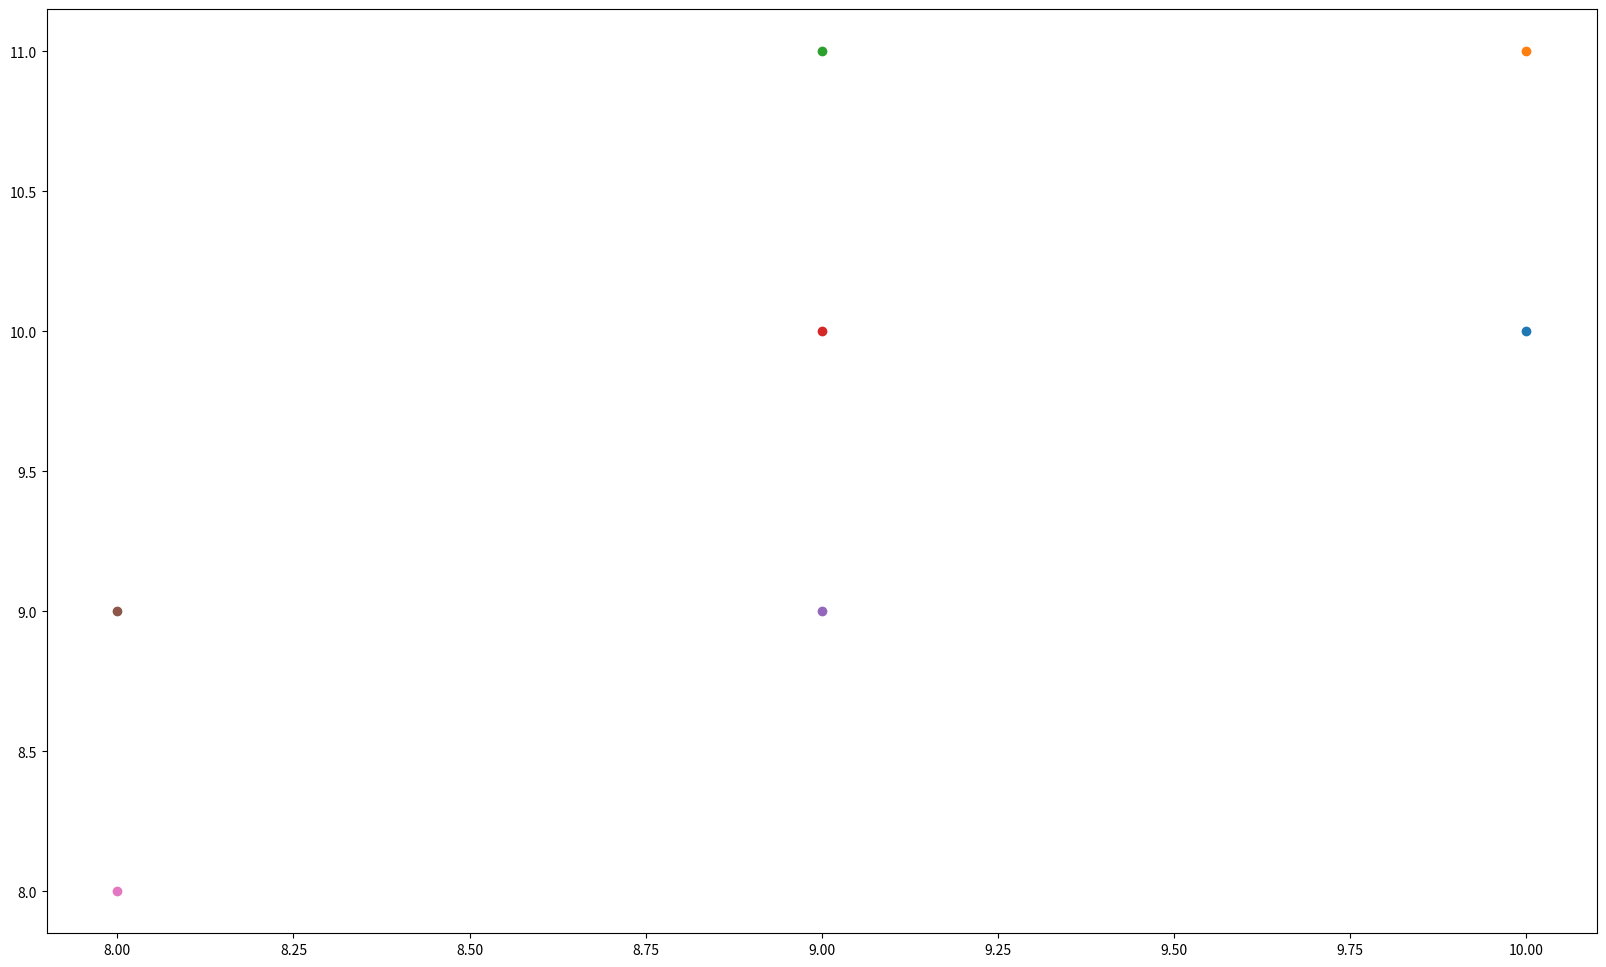

This figure's Python source:
# %% Class

import numpy as np

# a와 b는 data는 다르지만 method는 같음
# 이 둘은 numpy.ndarray라는 class에 속함
a = np.array([1, 2, 3])
b = np.array([10, 20, 30])

print(type(a))
print(type(b))

# %% Class 만들기
'''class
- class는 일종의 빵틀과 같다.
- 비슷한 형태의 데이터들과
- 같은 method를 공유하는 객체들을 여러개 만들어야 할때 유용하다.
'''
# create function
def test_function():
    pass

# create class
class TestClass:
    def __init__(self):
        self.x = np.random.uniform(-10, 10, (1, ))
        self.y = np.random.uniform(-10, 10, (1, ))
    
    def add(self):
        print(self.x + self.y)

a = TestClass()
print(a.x, a.y)
a.add()
b = TestClass()
print(b.x, b.y)
a.add()

# %%

# Class명으로 _를 쓰지않는다
# Camel Case로 사용하는 것이 pep8의 Rule
# 각 단어의 첫글자를 대문자로 사용하자
class Point:
    def __init__(self):
        ''' special method
        - __가 앞뒤로 붙은 method는 사람을 위한 method가 아니라
        - 컴퓨터를 위한 method이다
        - special method는 객체를 만들어낼 때 자동적으로 컴퓨터에서 모두 만들어 준다
        '''
        self.x, self.y = np.random.uniform(-10, 10, (2, ))
    
    def get_sum(self):
        return self.x + self.y
    
a = Point()
print(a.x, a.y)
print(a.get_sum())
b = Point()
print(b.x, b.y)
print(b.get_sum())

# %% __init__ method의 parameter

class Point:
    # self는 만들어진 객체 자신을 가리킨다.
    # 즉, 사용되는 인스턴스 자기자신을 가리키는 명령어 (java의 this와 같음)
    # java와 다르게 input parameter가 없더라도 self는 꼭 넣어줘야 함
    def __init__(self, x, y):
        # __init__ method는 객체를 만들 때 자동으로 실행된다 (initializer)
        # 여기에 들어온 parameter를 이용해 객체를 생성할 수 있다
        self.x = x
        self.y = y
        
    # pep8에서는 class내의 method들울 한 줄씩만 띄운다고 말한다
    def get_coordinate(self):
        return [self.x, self.y]
    
    def move_right(self):
        self.x += 1

a = Point(x=10, y=20)
coordinate = a.get_coordinate()
print(coordinate)

a.move_right()
coordinate = a.get_coordinate()
print(coordinate)

# %% Class 실습

import matplotlib.pyplot as plt


class Point:
    def __init__(self, x, y, ax):
        self.x = x
        self.y = y
        self.ax = ax
        self.ax.scatter(self.x, self.y)
    
    def get_cor(self):
        return self.x, self.y
    
    def move_up(self):
        self.y += 1
        self.ax.scatter(self.x, self.y)
    
    def move_down(self):
        self.y -= 1
        self.ax.scatter(self.x, self.y)
    
    def move_right(self):
        self.x += 1
        self.ax.scatter(self.x, self.y)
        
    def move_left(self):
        self.x -= 1
        self.ax.scatter(self.x, self.y)


fig, ax = plt.subplots(figsize=(20, 12))

x, y = 10, 10

ex_point = Point(x, y, ax)

ex_point.move_up()
ex_point.move_left()
ex_point.move_down()
ex_point.move_down()
ex_point.move_left()
ex_point.move_down()

# %% Class 실습 2 (numpy 사용 X)
'''
scores = [1, 2, 3, 4, 5]
M, M_idx = scores.get_M()
m, m_idx = scores.get_m()
mean = scores.mean()
variance = scores.get_variance()
'''
class Score:
    def __init__(self, scores):
        self.scores = scores
        
    def get_M(self):
        self.max_value = None
        self.max_idx = None
        for idx, value in enumerate(self.scores):
            if self.max_value == None or self.max_value < value:
                self.max_value = value
                self.max_idx = idx
        return self.max_value, self.max_idx
    
    def get_m(self):
        self.min_value = None
        self.min_idx = None
        for idx, value in enumerate(self.scores):
            if self.min_value == None or self.min_value > value:
                self.min_value = value
                self.min_idx = idx
        return self.min_value, self.min_idx
    
    def get_mean(self):
        self.sum_ = 0
        for value in self.scores:
            self.sum_ += value
        return self.sum_ / len(self.scores)
        
    def get_variance(self):
        self.mean = self.get_mean()
        self.squaredsum = 0
        for value in self.scores:
            self.squaredsum += value**2
        return (self.squaredsum / len(self.scores)) - (self.mean**2)


scores = Score([1, 2, 3, 4, 5])
M, M_idx = scores.get_M()
m, m_idx = scores.get_m()
mean = scores.get_mean()
variance = scores.get_variance()

# %% special method (method overriding)

# special method는 python의 기본적인 동작들
# ex) +, -, * ...

a = [1, 2, 3]
b = [10, 20, 30]

class Vector:
    def __init__(self, input_list):
        self.input_list = input_list
    
    # +는 python이 __add__ method를 call하는 special method
    # 우리는 class에서 이 __add__를 override 할 수 있다
    # = 우리가 직접 + 연산을 정의할 수 있다는 의미
    def __add__(self, v2):
        added_list = list()
        for idx in range(len(self.input_list)):
            added_list.append(self.input_list[idx] + v2.input_list[idx])
        return added_list
    
    # class의 객체의 이름을 call하면 __str__ method가 call됨
    def __str__(self):
        return str(self.input_list)
        
v1 = Vector(a)
print(v1.input_list)

v2 = Vector(b)
print(v2.input_list)

print(v1 + v2)
print(v1)
